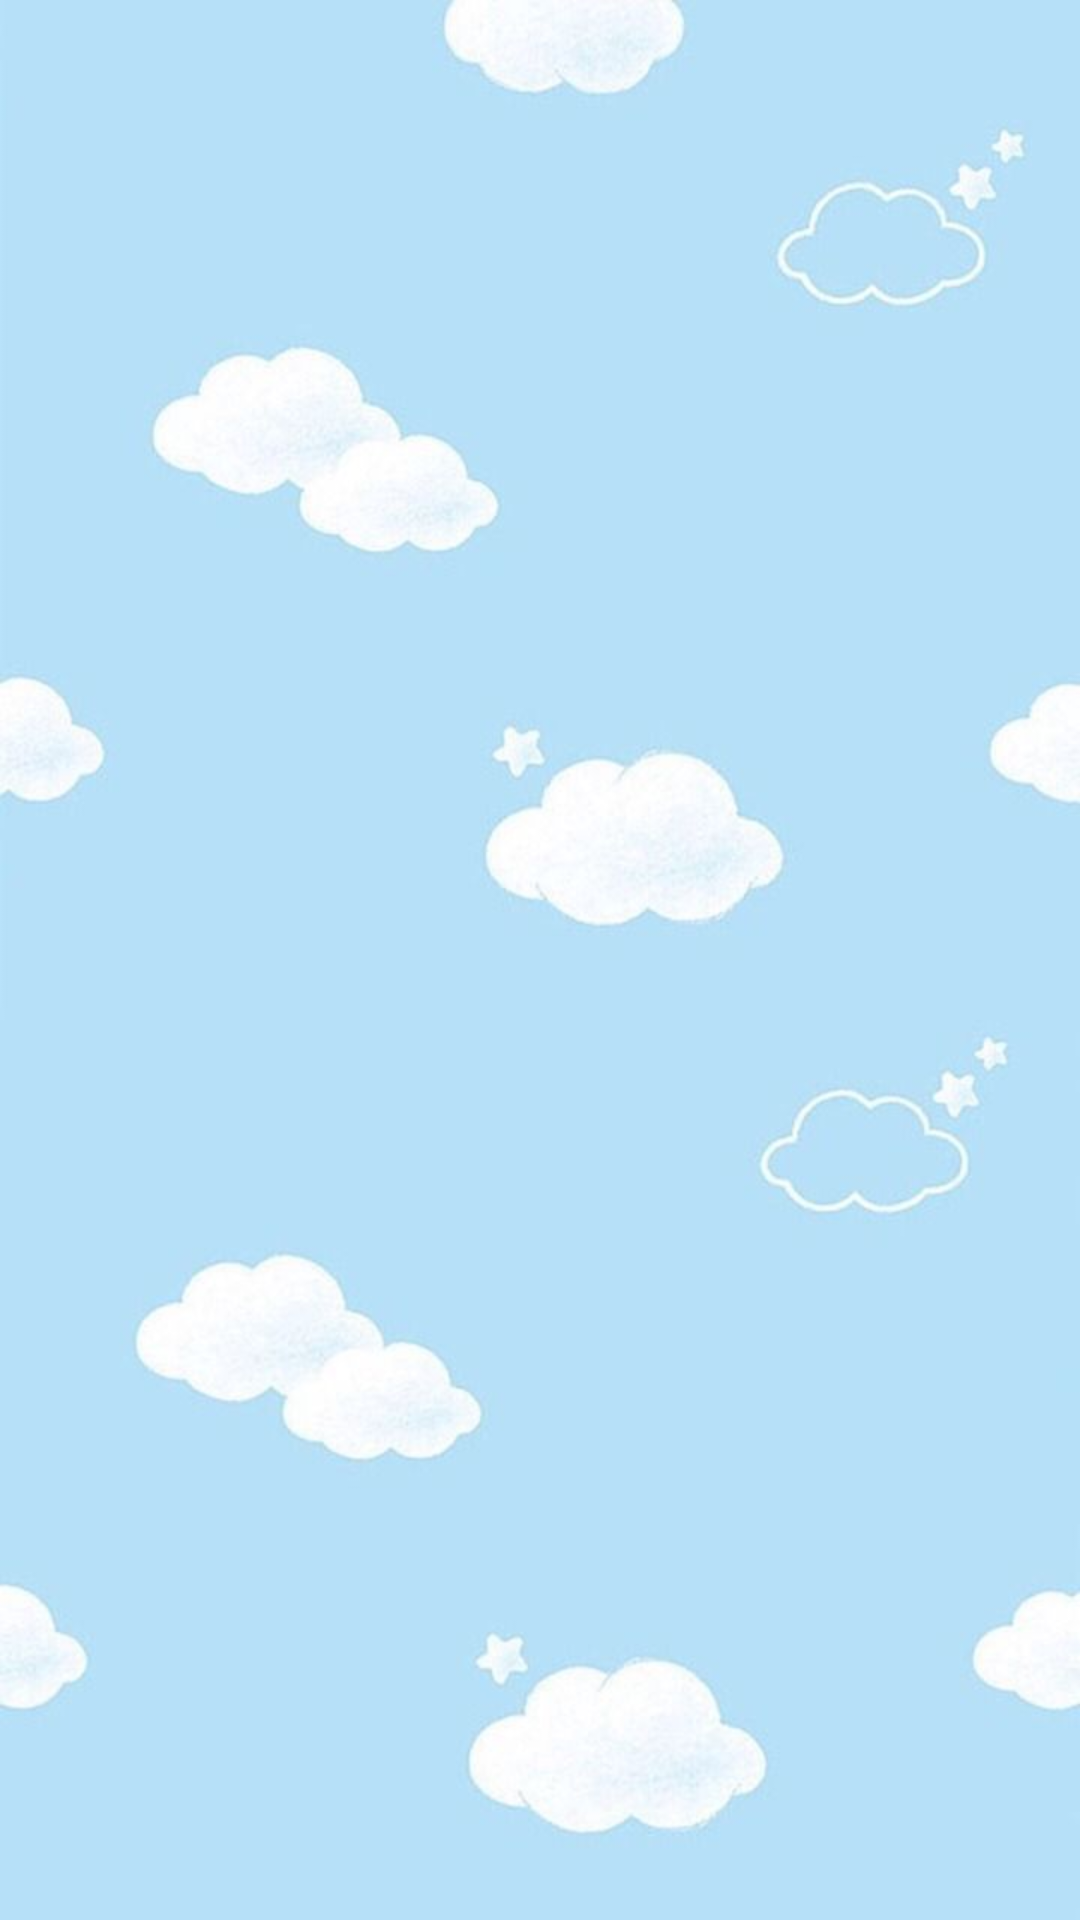

Layout XML and referenced resources for this Android screen:
<!-- AndroidManifest.xml: application theme AppTheme -->
<!-- res/layout/activity_main.xml -->
<?xml version="1.0" encoding="utf-8"?>
<androidx.constraintlayout.widget.ConstraintLayout xmlns:android="http://schemas.android.com/apk/res/android"
    xmlns:app="http://schemas.android.com/apk/res-auto"
    xmlns:tools="http://schemas.android.com/tools"
    android:layout_width="match_parent"
    android:layout_height="match_parent"
    android:background="@drawable/bg2"
    tools:context=".MainActivity">

    <androidx.recyclerview.widget.RecyclerView
        android:id="@+id/rv_tampil_lagu"
        android:layout_width="match_parent"
        android:layout_height="match_parent"
        android:layout_marginStart="10dp"
        android:layout_marginTop="10dp"
        android:layout_marginEnd="10dp"
        android:layout_marginBottom="10dp"
        app:layout_constraintBottom_toBottomOf="parent"
        app:layout_constraintEnd_toEndOf="parent"
        app:layout_constraintStart_toStartOf="parent"
        app:layout_constraintTop_toTopOf="parent" />
</androidx.constraintlayout.widget.ConstraintLayout>
<!-- resources referenced by this layout -->
<resources>
  <!-- drawable bg2: jpg bitmap (drawable, 22381 bytes) -->
  <style name="AppTheme" parent="Theme.AppCompat.Light.DarkActionBar">
          
          <item name="colorPrimary">#001491</item>
          <item name="colorPrimaryDark">#000000</item>
          <item name="colorAccent">#68000000</item>
      </style>
</resources>
